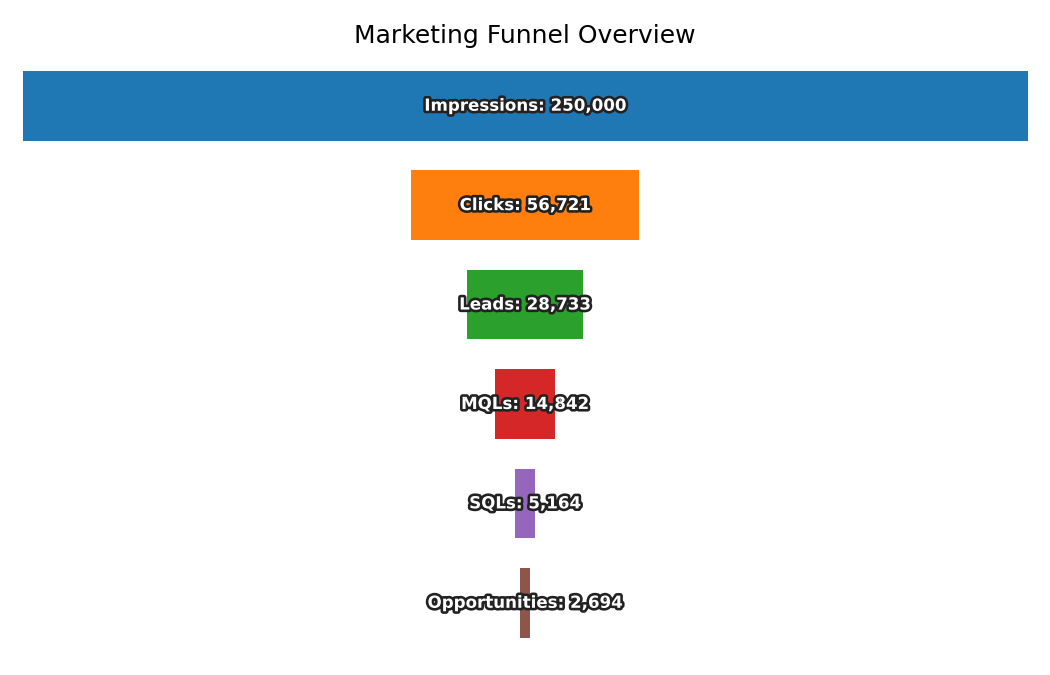

The file beside this chart, header and first rows:
Stage, Count
Impressions, 250000
Clicks, 56721
Leads, 28733
MQLs, 14842
SQLs, 5164
Opportunities, 2694
